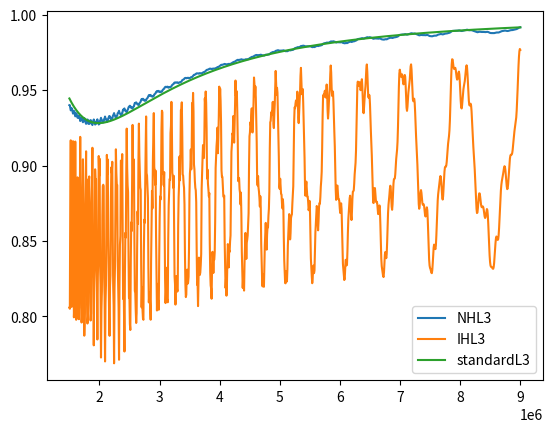
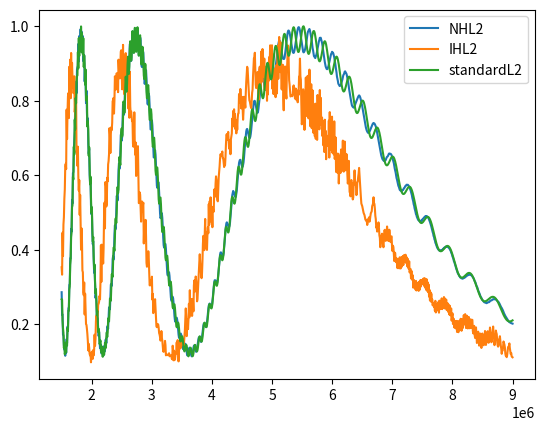
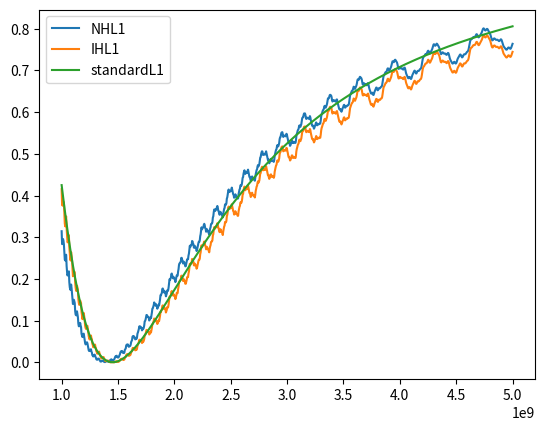

These charts were generated, in order, by the following Python code:
import numpy as np
import cmath
import matplotlib.pyplot as plt


#--------------------------------------------------------------------------------------------------------------------------
#CONSTANTS

#Normal hierarchy m3>m2>m1=m0
#Inverted hierarchy  m2>m1>m3=m0

m0 = 0 #lightest mass5*10**(-2)#
N = 4

#mass differences in eVs
delta_21 = 7.53*10**(-5)#7.59*10**(-5)
delta_31 = 2.51*10**(-3)#2.46*10**(-3)

#circular radius of extra dimensions in μm conveted to eV^-1
a_LED = 0.5/(1.9732705*10**(-1))  #0.38#


#Length in km to eV^-1
conversion_factor = 1.9732705*10**(-10)
L_1 = 735/conversion_factor
L_2 = 180/conversion_factor
L_3 = 1/conversion_factor

#----------------------------------------------------------------------------------------------------------------------


#Determining masses for NH and IH

NH_dict = {
    "m1": m0,
    "m2": np.sqrt(delta_21),
    "m3": np.sqrt(delta_31)
}

IH_dict = {
    "m3": m0,
    "m1": np.sqrt(delta_31),
    "m2": np.sqrt(delta_31+delta_21)   #np.sqrt(delta_31) + np.sqrt(+delta_21)
}



#---------------------------------------------------------------------------------------------------------------------
#PMNS matrix
#Dirac phase taken to be π
delta = -1

#x = 0.9822
x = 0.0178
#x=2.18*10**(-2)


sin_squared_theta_12 = 0.32  #0.304#
sin_squared_theta_23 = 0.5  #0.514
#sin_squared_2theta_13 = #0.07

cos_squared_theta_12 = 1-sin_squared_theta_12
cos_squared_theta_23 = 1-sin_squared_theta_23
#cos_squared_theta_13 = 1-sin_squared_theta_13

s12 = np.sqrt(sin_squared_theta_12)
s23 = np.sqrt(sin_squared_theta_23)
s13 = np.sqrt(x)             

c12 = np.sqrt(cos_squared_theta_12)
c23 = np.sqrt(cos_squared_theta_23)
c13 = np.sqrt(1-x)   


PMNS = np.empty((3,3))



PMNS[0,0] = c12*c13
PMNS[0,1] = s12*c13
PMNS[0,2] = s13*delta

PMNS[1,0] = -s12*c23-c12*s23*s13*delta
PMNS[1,1] = c12*c23 -s12*s23*s13*delta
PMNS[1,2] = s23*c13

PMNS[2,0] = s12*s23 -c12*c23*s13*delta
PMNS[2,1] = -c12*s23 -s12*c23*s13*delta
PMNS[2,2] = c23*c13

PMNS_dict = {
    "e1": PMNS[0,0],
    "e2": PMNS[0,1],
    "e3": PMNS[0,2],

    "mu1": PMNS[1,0],
    "mu2": PMNS[1,1],
    "mu3": PMNS[1,2],

    "tau1": PMNS[2,0],
    "tau2": PMNS[2,1],
    "tau3": PMNS[2,2]}
    





#------------------------------------------------------------------------------------------------------------------
#FUNCTIONS

def ξ_i(m_i, a):
    return np.sqrt(2)*m_i*a


#Calculate ξs depending on the hirarchy
def calculate_ξ(dictionary, a):

    ξ = np.empty((3))

    for i in range(1,4):
        mi = "m{}".format(i)
        ξ[i-1] = ξ_i(dictionary[mi],a)

    #print(ξ)
    return ξ


def η(N, ξ_i):
    return (N+1/2)*(ξ_i**2)



def P_e(E,L):

    m1 =  m0
    m2 = np.sqrt(delta_21)
    m3 = np.sqrt(delta_31)

    Delta_21 = (m2**2-m1**2)*L/(4*E)
    Delta_31 = (m3**2-m1**2)*L/(4*E)
    Delta_32 = (m3**2-m2**2)*L/(4*E)

    U_e1 = abs(PMNS_dict["{}".format("e")+"{}".format(1)])**2
    U_e2 = abs(PMNS_dict["{}".format("e")+"{}".format(2)])**2
    U_e3 = abs(PMNS_dict["{}".format("e")+"{}".format(3)])**2

    P = 1 -4*U_e1*U_e2*(np.sin(Delta_21)**2) -4*U_e1*U_e3*(np.sin(Delta_31)**2) -4*U_e2*U_e3*(np.sin(Delta_32)**2)

    return P


def Plot_probability_e(Energy_stop, number_of_points, length, legend):
    
    E = np.linspace(1,Energy_stop, number_of_points )
    Probabilities = np.empty(number_of_points)

    for i in range(number_of_points):
        Probabilities[i] = P_e(E[i], length)

    plt.figure()
    plt.scatter(E, Probabilities, label = '{}'.format('standard'+ '{}'.format(legend)))
    plt.legend()
    plt.show()
    return 



#Plot_probability_e(9*10**(6) , 500, L_2, "L2")
#Plot_probability_e(9*10**(6) , 500, L_3, "L3")



def P_mu(E,L):

    m1 =  m0
    m2 = np.sqrt(delta_21)
    m3 = np.sqrt(delta_31)

    Delta_21 = (m2**2-m1**2)*L/(4*E)
    Delta_31 = (m3**2-m1**2)*L/(4*E)
    Delta_32 = (m3**2-m2**2)*L/(4*E)

    U_mu1 = abs(PMNS_dict["{}".format("mu")+"{}".format(1)])**2
    U_mu2 = abs(PMNS_dict["{}".format("mu")+"{}".format(2)])**2
    U_mu3 = abs(PMNS_dict["{}".format("mu")+"{}".format(3)])**2

    P = 1 -4*U_mu1*U_mu2*(np.sin(Delta_21)**2) -4*U_mu1*U_mu3*(np.sin(Delta_31)**2) -4*U_mu2*U_mu3*(np.sin(Delta_32)**2)

    return P


def Plot_probability_mu(Energy_stop, number_of_points, length, legend):
    
    E = np.linspace(1,Energy_stop, number_of_points )
    Probabilities = np.empty(number_of_points)

    for i in range(number_of_points):
        Probabilities[i] = P_mu(E[i], length)

    plt.figure()
    plt.scatter(E, Probabilities, label = '{}'.format('standard'+ '{}'.format(legend)))
    plt.legend()
    plt.show()
    return 


def Standard_prob(alpha, Energy_start, Energy_stop, number_of_points, length):
    E = np.linspace(Energy_start,Energy_stop, number_of_points )
    Probabilities = np.empty(number_of_points)

    if alpha == "mu":
        for i in range(number_of_points):
            Probabilities[i] = P_mu(E[i], length)

    elif alpha == 'e':
        for i in range(number_of_points):
            Probabilities[i] = P_e(E[i], length)
    
    return Probabilities





#Amplitude as a function of energy. 
#α,β = e,μ,τ
   


def Amplitude(alpha, beta, L, E, a, eigenvalue_array, eigenvector_matrix):
    total_sum = 0
    N_max = 5  # Adjust N_max as needed
    
    for i in range(1, 4):
        for J in range(1, 4):
            for k in range(1, 4):
                for N in range(0, N_max):
                    eigenvector = eigenvector_matrix[:, N * 3:(N + 1) * 3]
                    eigenvalue = eigenvalue_array[N * 3 + J - 1]
                    
                    total_sum += (
                        PMNS_dict["{}{}".format(alpha, i)]
                        *np.conj(PMNS_dict["{}{}".format(beta, k)])
                        * np.conj(eigenvector[i - 1, J - 1])
                        * eigenvector[k - 1, J - 1]
                        * cmath.exp(complex(0, (eigenvalue * L) / (2 * E * (a ** 2))  ))  
                    )
    
    return total_sum





def Probability(amplitude):
    absolute = abs(amplitude)
    return absolute**2





def Plot(Energy_start, Energy_stop, number_of_points, length, alpha, beta, eigenvalues_NH, eigenvectors_NH, eigenvalues_IH, eigenvectors_IH, legend):
    
    E = np.linspace(Energy_start,Energy_stop, number_of_points )
    probabilities_NH = np.empty(number_of_points)
    probabilities_IH = np.empty(number_of_points)
    probabilities_standard = Standard_prob(alpha, Energy_start, Energy_stop, number_of_points, length)

    #NH
    for n in range(number_of_points):
        probabilities_NH[n] = Probability(Amplitude(alpha, beta, length, E[n], a_LED, eigenvalues_NH, eigenvectors_NH))  #a, eigenvalue_array, eigenvector_matrix)
        

    #ΙH
    for n in range(number_of_points):
        probabilities_IH[n] = Probability(Amplitude(alpha, beta, length,E[n], a_LED, eigenvalues_IH, eigenvectors_IH))

    

    plt.figure()
    plt.plot(E, probabilities_NH, label = '{}'.format('NH'+ '{}'.format(legend)))
    plt.plot(E, probabilities_IH, label = '{}'.format('IH'+ '{}'.format(legend)))
    plt.plot(E, probabilities_standard, label = '{}'.format('standard'+ '{}'.format(legend)))
    plt.legend()
    # plt.ylim(0, 1)
    plt.show()
    return 



#––––––––––––––––––––––––––––––––––––––––––––––––––––––––––––––––––––––––––––––––––––––––––––––––––––––––––––––––––––––––––––
ξ_NH = calculate_ξ(NH_dict, a_LED)
ξ_IH = calculate_ξ(IH_dict, a_LED)

#print(ξ_NH)
#print(ξ_IH)









def Hamiltonian(ξ_order, N):
    H = np.empty((15,15))

    H[0] = [η(N, ξ_order[0] ), 0, 0, ξ_order[0], 0, 0, 2*ξ_order[0], 0, 0, 3*ξ_order[0], 0, 0, 4*ξ_order[0], 0, 0]
    H[1] = [0, η(N, ξ_order[1] ), 0, 0, ξ_order[1], 0, 0,2*ξ_order[1], 0,  0,3*ξ_order[1], 0,  0,4*ξ_order[1], 0]
    H[2] = [0, 0, η(N, ξ_order[2] ), 0, 0,ξ_order[2],  0, 0, 2*ξ_order[2], 0, 0, 3*ξ_order[2], 0, 0, 4*ξ_order[2]]
    H[3] = [ξ_order[0], 0, 0, 1, 0, 0, 0, 0, 0,  0, 0, 0,  0, 0, 0]
    H[4] = [0, ξ_order[1], 0, 0, 1, 0, 0, 0, 0,  0, 0, 0,  0, 0, 0]
    H[5] = [0, 0, ξ_order[2], 0, 0, 1, 0, 0, 0,  0, 0, 0,  0, 0, 0]
    H[6] = [2*ξ_order[0], 0, 0, 0, 0, 0, 4, 0, 0,  0, 0, 0,  0, 0, 0]
    H[7] = [0, 2*ξ_order[1], 0, 0, 0, 0, 0, 4, 0,  0, 0, 0,  0, 0, 0]
    H[8] = [0, 0, 2*ξ_order[2], 0, 0, 0, 0, 0, 4,  0, 0, 0,  0, 0, 0]
    H[9] = [3*ξ_order[0], 0, 0, 0, 0, 0, 0, 0, 0,  9, 0, 0,  0, 0, 0]
    H[10] = [0, 3*ξ_order[1], 0, 0, 0, 0, 0, 0, 0,  0, 9, 0,  0, 0, 0]
    H[11] = [0, 0, 3*ξ_order[2], 0, 0, 0, 0, 0, 0,  0, 0, 9,  0, 0, 0]
    H[12] = [4*ξ_order[0], 0, 0, 0, 0, 0, 0, 0, 0,  0, 0, 0,  16, 0, 0]
    H[13] = [0, 4*ξ_order[1], 0, 0, 0, 0, 0, 0, 0,  0, 0, 0,  0, 16, 0]
    H[14] = [0, 0, 4*ξ_order[2], 0, 0, 0, 0, 0, 0,  0, 0, 0,  0, 0, 16]

    return H





H_NH = Hamiltonian(ξ_NH, N)
NH_eigenvalues_matrix, NH_eigenvector_matrix  = np.linalg.eig(H_NH)


H_IH = Hamiltonian(ξ_IH, N)
IH_eigenvalues_matrix,IH_eigenvector_matrix = np.linalg.eig(H_IH)



# print(NH_eigenvector_matrix)
# print(IH_eigenvector_matrix)







def check(Hamiltonian, eigenvector_matrix, eigenvalues):
    for i in range(0, 15):
        lhs = np.dot(Hamiltonian, eigenvector_matrix[:, i])
        print(eigenvalues[i])
# Calculate the right-hand side of the equation
        rhs = eigenvalues[i] * eigenvector_matrix[:, i]

# Check if both sides are close within a specified tolerance
        are_equal = np.allclose(lhs, rhs)

# Print the result
        print(are_equal)

    return



NH_eigenvector_matrix = NH_eigenvector_matrix[0:3, :] 
IH_eigenvector_matrix = IH_eigenvector_matrix[0:3, :]



    







Plot(1.5*10**(6),9*10**(6) , 1000, L_3, 'e', 'e', NH_eigenvalues_matrix, NH_eigenvector_matrix,IH_eigenvalues_matrix, IH_eigenvector_matrix, 'L3' )
Plot(1.5*10**(6),9*10**(6) , 1000, L_2, 'e', 'e', NH_eigenvalues_matrix, NH_eigenvector_matrix,IH_eigenvalues_matrix, IH_eigenvector_matrix, 'L2' )
Plot(1*10**(9),5*10**(9) , 1000, L_1, 'mu', 'mu', NH_eigenvalues_matrix, NH_eigenvector_matrix,IH_eigenvalues_matrix, IH_eigenvector_matrix, 'L1' )












#-----------------------------------------------------------------------------------------------------------------------


#Plot_probability_mu(9*10**(9) , 500, L_1, 'L1')





#-------------------------------------------------------------------------------------------------------
# ms = [m0, np.sqrt(delta_21),np.sqrt(delta_31)]

# for i in range(len(ms)):
     
#     print(np.sqrt( 2/(1+np.pi**2*(ms[i]*a_LED)**2 +NH_eigenvalues_matrix[i]**2/((ms[i]*a_LED)**2))  )  )


# print(NH_eigenvector_matrix[:, 0:3])


# for i in range(len(ms)):
     
#     print(np.sqrt( 2/(1+np.pi**2*(ms[i]*a_LED)**2 +NH_eigenvalues_matrix[3+i]**2/((ms[i]*a_LED)**2))  )  )


# print(NH_eigenvector_matrix[:, 3:6])



# for i in range(len(ms)):
     
#     print(np.sqrt( 2/(1+np.pi**2*(ms[i]*a_LED)**2 +NH_eigenvalues_matrix[6+i]**2/((ms[i]*a_LED)**2))  )  )


# print(NH_eigenvector_matrix[:, 6:9])





# print(NH_dict["m1"]*a_LED)
# print(NH_eigenvalues_matrix[0])

# print(NH_dict["m2"]*a_LED)
# print(NH_eigenvalues_matrix[1])

# print(NH_dict["m3"]*a_LED)
# print(NH_eigenvalues_matrix[2])


# print(delta_21)
# print((NH_eigenvalues_matrix[1]**2 - NH_eigenvalues_matrix[0]**2)/(a_LED**2))
# print((IH_eigenvalues_matrix[1]**2 - IH_eigenvalues_matrix[0]**2)/(a_LED**2))

# print(delta_31)
# print((NH_eigenvalues_matrix[2]**2 - NH_eigenvalues_matrix[0]**2)/(a_LED**2))
# print((IH_eigenvalues_matrix[2]**2 - IH_eigenvalues_matrix[0]**2)/(a_LED**2))

# print('end')

# def S_in(mi, lamda):
#     x = 1 + (np.pi**2)*((mi*a_LED)**2) + lamda**2/((mi*a_LED)**2)
#     return 2/x

# print(S_in(NH_dict["m1"], NH_eigenvalues_matrix[0]))
# print(S_in(NH_dict["m2"], NH_eigenvalues_matrix[1]))
# print(S_in(NH_dict["m3"], NH_eigenvalues_matrix[2]))


# print(S_in(NH_dict["m1"], NH_eigenvalues_matrix[3]))
# print(S_in(NH_dict["m2"], NH_eigenvalues_matrix[4]))
# print(S_in(NH_dict["m3"], NH_eigenvalues_matrix[5]))


# print(S_in(NH_dict["m1"], NH_eigenvalues_matrix[6]))
# print(S_in(NH_dict["m2"], NH_eigenvalues_matrix[7]))
# print(S_in(NH_dict["m3"], NH_eigenvalues_matrix[8]))